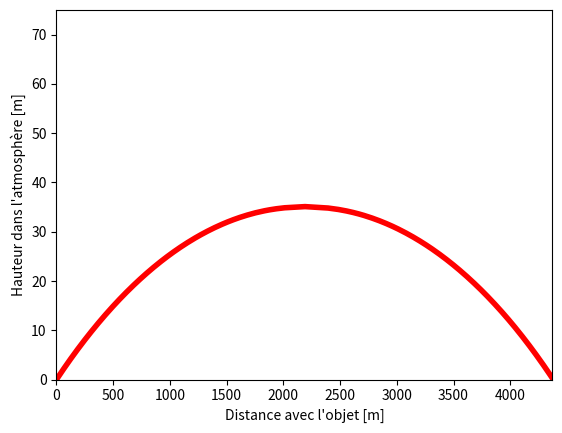

Recreate this plot in Python.
import numpy as np
import matplotlib.pyplot as plt

# Conversion des degrée en radian et inversement
def enDegree (angle):
    return angle * 180 / np.pi
def enRadian (angle):
    return angle * np.pi / 180

# Formule B1 de https://emtoolbox.nist.gov/Wavelength/Documentation.asp#AppendixA
# T en °C, P en kPa, RH (humidité) en %
def indiceRefraction (p, T, RH = 50):
    return 1 + 7.86 * 10**(-4) * p / (273 + T) - 1.5 * 10**(-11) * RH * (T**2 + 160)

# Pression atmopshérique d'après https://fr.wikipedia.org/wiki/Variation_de_la_pression_atmosph%C3%A9rique_avec_l%27altitude
# altitude en m
def pressionAtmospherique (altitude):
    return 1013.25 * (1 - 0.0065*altitude / 288.15)**(5.255)

# Gradient de température près d'une surface froide (20 °C/m par défaut pour avoir
# une bonne variation)
# altitude en metre
def gradientTemperature (altitude, variation = 0.2):
    return variation * altitude

# Calcule l'indice de refraction en fonction de l'altitude en m
def indiceRefractionAltitude (altitude, gradient):
    p = pressionAtmospherique (altitude)
    T = gradientTemperature (altitude, gradient)
    return indiceRefraction (p, T)

# Distance parcourue dans une couche d'air d'hauteur h
def distanceParcourueCoucheAir (angle, h):
    return h / np.tan (angle)

# Trajectoire d'un rayon lumineux
def rayon (x, z, angle, signe):
    return z + x * signe * np.tan (angle)

def trajetRayonLumineux (x0, z0, zMax, theta, gradient, couches = 200, color = "red"):
    signe = 1
    dz = (zMax - z0) / (couches - 1)
    trajectoireX = []
    trajectoireZ = []
    hauteurs = []
    for k in range (0, 10000):
        # calcul de la hauteur entre les couches
        z1 = z0
        z2 = z1 + signe * dz
        if (z2 < 0):
            break
        # calcul des indices des refractions des couches
        n1 = indiceRefractionAltitude (z1, gradient)
        n2 = indiceRefractionAltitude (z2, gradient)
        # Calcul de l'angle de refraction à partir de l'angle à l'horizontale
        i = np.pi/2 - theta
        if (signe > 0 and i > np.arcsin (n2/n1)): # si le rayon est réfléchi
            r = i # les angles sont égaux
            signe = -1 # on inverse le trajet
            z0 = z1 - dz # on repart à la hauteur précédente
        else:
            r =  np.arcsin ((n1/n2) * np.sin (i)) # loi de Snell-Descartes
            z0 = z2
            hauteurs.append (z0)
        theta = np.pi/2 - r
        # calcul de la trajectoire du rayon
        d = distanceParcourueCoucheAir (theta, np.abs (z2 - z1))
        x = np.linspace (0, d, 20)
        trajectoireX.extend (x + x0)
        trajectoireZ.extend (rayon (x, z1, theta, signe))
        # mise à jour de la position
        x0 += d
    # affichage de la trajectoire totale
    plt.xlim (0, x0)
    plt.plot (trajectoireX, trajectoireZ, color = color, lw = 4)
    # affiche les couches d'air
    if (couches < 50):
        plt.hlines (hauteurs, 0, x0, linestyles='--', colors='grey', lw = 1)

# Initialisation de la position et de l'angle à l'horizontale du rayon
x0 = 0
z0 = 0
zMax = 25
couches = 100
plt.xlabel ("Distance avec l'objet [m]")
plt.ylabel ("Hauteur dans l'atmosphère [m]")
trajetRayonLumineux(x0, z0, zMax, enRadian (2), 2, couches) # le gradient est sévère pour illustrer
plt.ylim (0, 75)
plt.show()

# for t in np.linspace (15, 40, 10):
#     x0 = 0
#     z0 = 0
#     zMax = 100
#     trajetRayonLumineux (x0, z0, zMax, enRadian(t), 2000)
# plt.xlim (0, 400)